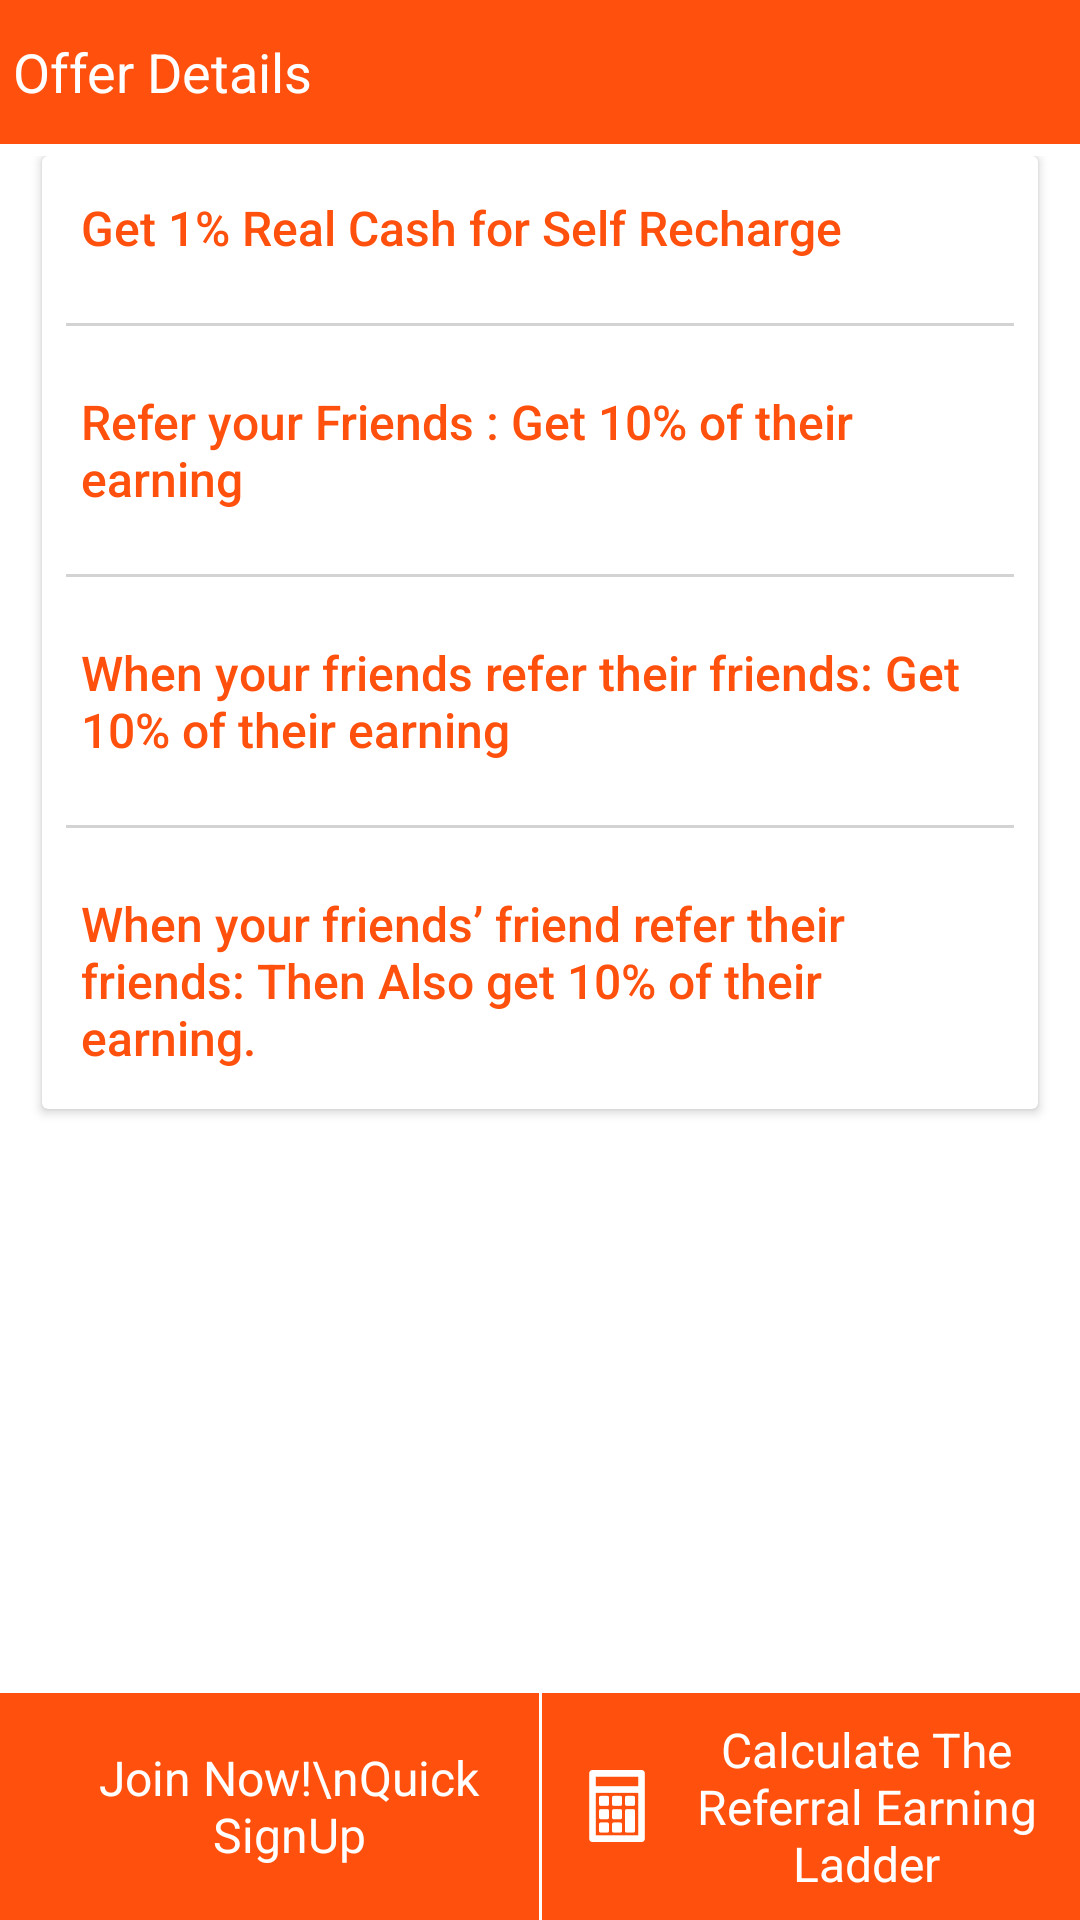

The Android layout XML behind this screen, and the referenced resources:
<!-- AndroidManifest.xml: application theme MyMaterialTheme -->
<!-- res/layout/activity_refferal_system_details.xml -->
<?xml version="1.0" encoding="utf-8"?>
<RelativeLayout xmlns:android="http://schemas.android.com/apk/res/android"
    android:layout_width="match_parent"
    android:layout_height="fill_parent"
    android:background="@color/white"
    android:orientation="vertical">

    <include
        android:id="@+id/toolbar"
        layout="@layout/app_bar" />

    <ScrollView
        android:id="@+id/scrollView"
        android:layout_width="match_parent"
        android:layout_height="wrap_content"
        android:layout_marginTop="@dimen/HEADER_SIZE">

        <LinearLayout
            android:layout_width="match_parent"
            android:layout_height="wrap_content"
            android:layout_marginLeft="@dimen/SMALL_STD_MARGIN"
            android:layout_marginRight="@dimen/SMALL_STD_MARGIN"
            android:orientation="vertical"
            android:padding="@dimen/STD_PADDING">

            <android.support.v7.widget.CardView
                android:layout_width="match_parent"
                android:layout_height="wrap_content"
                android:layout_marginBottom="@dimen/STD_MARGIN"
                android:layout_marginLeft="@dimen/STD_MARGIN"
                android:layout_marginRight="@dimen/STD_MARGIN">

                <LinearLayout
                    android:layout_width="match_parent"
                    android:layout_height="wrap_content"
                    android:orientation="vertical">

                    <TextView
                        android:layout_width="match_parent"
                        android:layout_height="wrap_content"
                        android:layout_gravity="left"
                        android:ellipsize="end"
                        android:maxLines="3"
                        android:padding="@dimen/VS_TEXT_SIZE"
                        android:singleLine="false"
                        android:text="@string/referral_system_intro_detail1"
                        android:textAppearance="@style/TextAppearance.AppCompat.Title"
                        android:textColor="@color/primaryColor"
                        android:textSize="@dimen/M_TEXT_SIZE" />
                    
                    <View
                        android:layout_width="match_parent"
                        android:layout_height="1dp"
                        android:layout_margin="@dimen/STD_MARGIN"
                        android:background="@color/grey"/>

                    <TextView
                        android:layout_width="match_parent"
                        android:layout_height="wrap_content"
                        android:layout_gravity="left"
                        android:ellipsize="end"
                        android:maxLines="3"
                        android:padding="@dimen/VS_TEXT_SIZE"
                        android:singleLine="false"
                        android:text="@string/referral_system_intro_detail2"
                        android:textAppearance="@style/TextAppearance.AppCompat.Title"
                        android:textColor="@color/primaryColor"
                        android:textSize="@dimen/M_TEXT_SIZE" />

                    <View
                        android:layout_width="match_parent"
                        android:layout_height="1dp"
                        android:layout_margin="@dimen/STD_MARGIN"
                        android:background="@color/grey"/>

                    <TextView
                        android:layout_width="match_parent"
                        android:layout_height="wrap_content"
                        android:layout_gravity="left"
                        android:ellipsize="end"
                        android:maxLines="3"
                        android:padding="@dimen/VS_TEXT_SIZE"
                        android:singleLine="false"
                        android:text="@string/referral_system_intro_detail3"
                        android:textAppearance="@style/TextAppearance.AppCompat.Title"
                        android:textColor="@color/primaryColor"
                        android:textSize="@dimen/M_TEXT_SIZE" />

                    <View
                        android:layout_width="match_parent"
                        android:layout_height="1dp"
                        android:layout_margin="@dimen/STD_MARGIN"
                        android:background="@color/grey"/>

                    <TextView
                        android:layout_width="match_parent"
                        android:layout_height="wrap_content"
                        android:layout_gravity="left"
                        android:ellipsize="end"
                        android:maxLines="3"
                        android:padding="@dimen/VS_TEXT_SIZE"
                        android:singleLine="false"
                        android:text="@string/referral_system_intro_detail4"
                        android:textAppearance="@style/TextAppearance.AppCompat.Title"
                        android:textColor="@color/primaryColor"
                        android:textSize="@dimen/M_TEXT_SIZE" />


                </LinearLayout>
            </android.support.v7.widget.CardView>


        </LinearLayout>
    </ScrollView>

    <LinearLayout
        android:id="@+id/linearBottom"
        android:layout_width="match_parent"
        android:layout_height="wrap_content"
        android:layout_alignParentBottom="true"
        android:background="@color/primaryColor"
        android:gravity="center"
        android:orientation="horizontal">

        <LinearLayout
            android:id="@+id/linearSignup"
            android:layout_width="match_parent"
            android:layout_height="match_parent"
            android:layout_weight="1"
            android:gravity="center">

            <ImageView
                android:layout_width="wrap_content"
                android:layout_height="wrap_content"
                android:paddingLeft="@dimen/VS_TEXT_SIZE"
                android:src="@drawable/ic_signup" />

            <TextView
                android:layout_width="match_parent"
                android:layout_height="wrap_content"
                android:layout_gravity="center"
                android:gravity="center"
                android:maxLines="3"
                android:singleLine="false"
                android:padding="@dimen/STD_MARGIN"
                android:text="Join Now!\nQuick SignUp"
                android:textColor="@color/white"
                android:textSize="@dimen/M_TEXT_SIZE" />

        </LinearLayout>

        <View
            android:layout_width="1dp"
            android:background="@color/white"
            android:layout_height="match_parent"/>

        <LinearLayout
            android:id="@+id/linearCalculate"
            android:layout_width="match_parent"
            android:layout_height="wrap_content"
            android:layout_weight="1"
            android:gravity="center">

            <ImageView
                android:paddingLeft="@dimen/VS_TEXT_SIZE"
                android:layout_width="wrap_content"
                android:layout_height="wrap_content"
                android:src="@drawable/ic_calculator" />

            <TextView
                android:layout_width="match_parent"
                android:layout_height="wrap_content"
                android:layout_gravity="center"
                android:gravity="center"
                android:ellipsize="end"
                android:maxLines="3"
                android:singleLine="false"
                android:padding="@dimen/STD_MARGIN"
                android:text="Calculate The Referral Earning Ladder"
                android:textColor="@color/white"
                android:textSize="@dimen/M_TEXT_SIZE" />

        </LinearLayout>

    </LinearLayout>




</RelativeLayout>
<!-- res/layout/app_bar.xml (included above) -->
<?xml version="1.0" encoding="utf-8"?>
<RelativeLayout xmlns:android="http://schemas.android.com/apk/res/android"
    android:layout_width="match_parent"
    android:layout_height="wrap_content"
    android:background="@color/white"
    android:orientation="vertical">

    <LinearLayout
        android:id="@+id/topBar"
        android:layout_width="match_parent"
        android:layout_height="@dimen/HEADER_SIZE"
        android:layout_alignParentTop="true"
        android:background="@color/primaryColor">

        <TextView
            android:id="@+id/imgBack"
            android:layout_width="wrap_content"
            android:layout_height="wrap_content"
            android:layout_gravity="center"
            android:drawableLeft="@drawable/ic_navigation_arrow_back"
            android:drawablePadding="@dimen/STD_PADDING"
            android:gravity="center"
            android:padding="@dimen/STD_PADDING"
            android:text="Offer Details"
            android:textColor="@color/white"
            android:textSize="@dimen/L_TEXT_SIZE" />
    </LinearLayout>
</RelativeLayout>
<!-- resources referenced by this layout -->
<resources>
  <item name="grey" type="color">#d3d3d3</item>
  <item name="primaryColor" type="color">#ff510d</item>
  <item name="white" type="color">#ffffff</item>
  <dimen name="HEADER_SIZE">48dp</dimen>
  <dimen name="L_TEXT_SIZE">18dp</dimen>
  <dimen name="M_TEXT_SIZE">16dp</dimen>
  <dimen name="SMALL_STD_MARGIN">2dp</dimen>
  <dimen name="STD_MARGIN">8dp</dimen>
  <dimen name="STD_PADDING">4dp</dimen>
  <dimen name="VS_TEXT_SIZE">13dp</dimen>
  <!-- drawable ic_calculator: png bitmap (drawable-hdpi, 635 bytes) -->
  <string name="referral_system_intro_detail1" formatted="false">Get 1% Real Cash for Self Recharge</string>
  <string name="referral_system_intro_detail2">Refer your Friends : Get 10% of their earning</string>
  <string name="referral_system_intro_detail3">When your friends refer their friends: Get 10% of their earning</string>
  <string name="referral_system_intro_detail4">When your friends’ friend refer their friends: Then Also get 10% of their earning.</string>
  <style name="MyMaterialTheme" parent="MyMaterialTheme.Base">
  
      </style>
  <style name="MyMaterialTheme.Base" parent="Theme.AppCompat.Light.DarkActionBar">
          <item name="windowNoTitle">true</item>
          <item name="windowActionBar">false</item>
          <item name="colorPrimary">@color/primaryColor</item>
          <item name="colorPrimaryDark">@color/colorAccent</item>
          <item name="colorAccent">@color/colorAccent</item>
      </style>
  <item name="colorAccent" type="color">#ff510d</item>
</resources>
